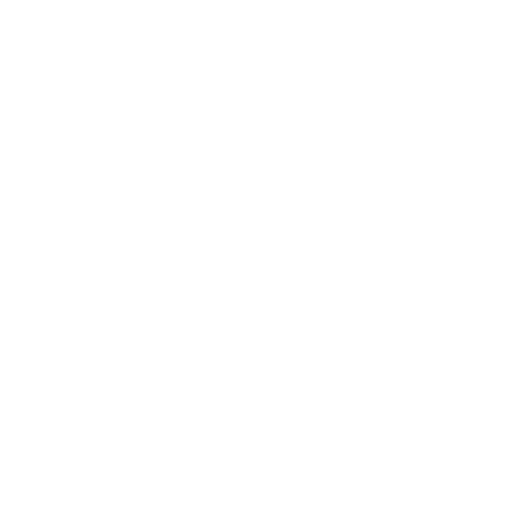
t = 0.00 s
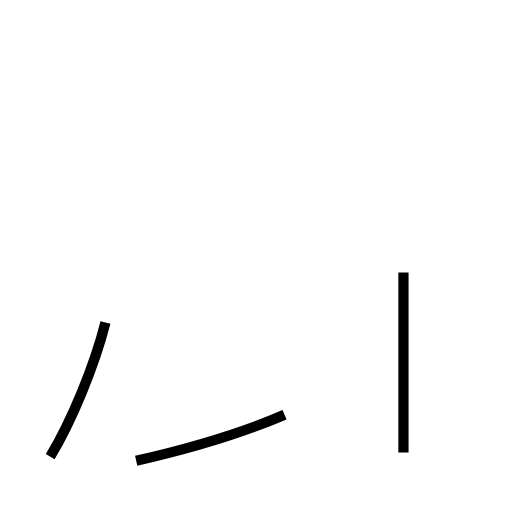
t = 1.41 s
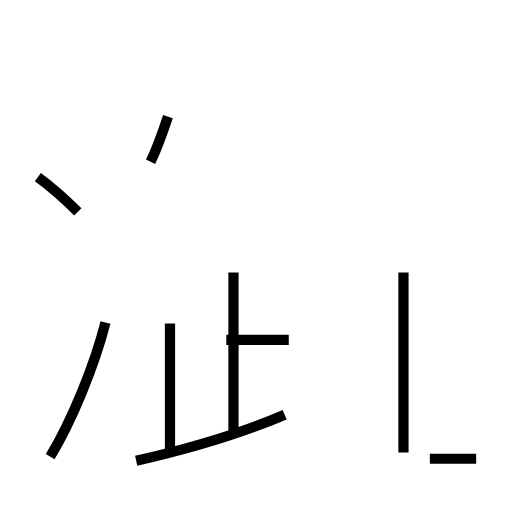
t = 2.88 s
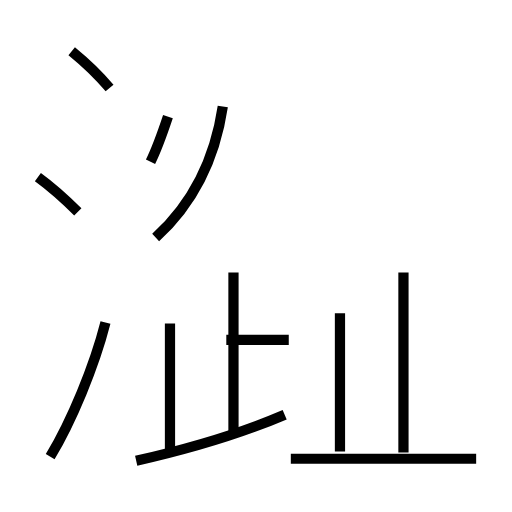
t = 4.28 s
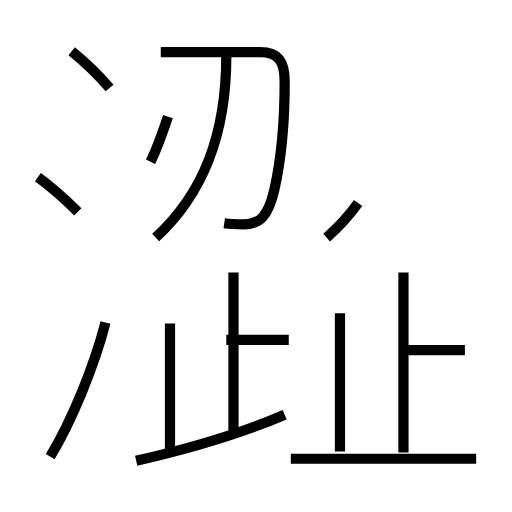
t = 5.69 s
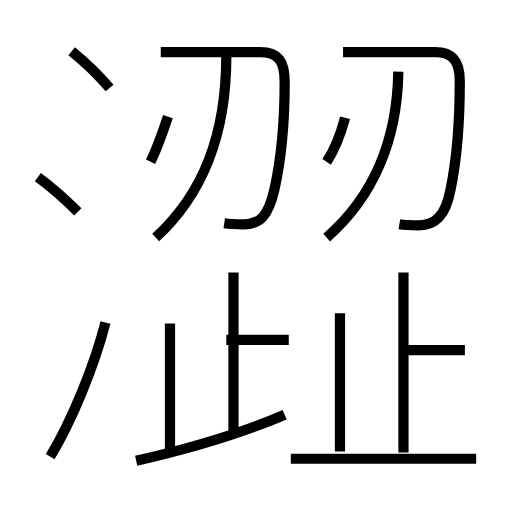
t = 7.17 s

The animated SVG that drew these frames (rendered in a browser with its animation timeline set to each time). Animation: 17 SMIL elements (animate=17); one cycle of 7.17 s.

<?xml version='1.0' encoding='utf-8'?>
<svg viewBox="0.0 -6.0 50.0 50.0" version="1.1" xmlns="http://www.w3.org/2000/svg"><rect x="-1000" y="-1000" width="2000" height="2000" stroke="white" fill="white" /><g style="fill:none;stroke:#000000;stroke-width:1"><path d="M 39.4 0.2 L 39.4 -17.4 " transform="translate(0.0 38.0)" stroke-dasharray="17.599999999999998" stroke-dashoffset="17.599999999999998"><animate attributeName="stroke-dashoffset" from="17.599999999999998" to="0" dur="0.5279999999999999s" begin="0s" fill="freeze" /></path><path d="M 4.9 0.6 C 7.0 -2.9 9.2 -8.2 10.3 -12.5 " transform="translate(0.0 38.0)" stroke-dasharray="14.211117746602161" stroke-dashoffset="14.211117746602161"><animate attributeName="stroke-dashoffset" from="14.211117746602161" to="0" dur="0.4263335323980648s" begin="0.5279999999999999s" fill="freeze" /></path><path d="M 13.3 1.0 C 18.6 -0.2 23.6 -1.7 27.8 -3.5 " transform="translate(0.0 38.0)" stroke-dasharray="15.202500101419746" stroke-dashoffset="15.202500101419746"><animate attributeName="stroke-dashoffset" from="15.202500101419746" to="0" dur="0.45607500304259235s" begin="0.9543335323980647s" fill="freeze" /></path><path d="M 16.6 -12.4 L 16.6 -0.1 " transform="translate(0.0 38.0)" stroke-dasharray="12.3" stroke-dashoffset="12.3"><animate attributeName="stroke-dashoffset" from="12.3" to="0" dur="0.369s" begin="1.410408535440657s" fill="freeze" /></path><path d="M 7.6 -23.3 C 6.5 -24.4 4.8 -25.9 3.7 -26.7 " transform="translate(0.0 38.0)" stroke-dasharray="5.177973347457466" stroke-dashoffset="5.177973347457466"><animate attributeName="stroke-dashoffset" from="5.177973347457466" to="0" dur="0.15533920042372398s" begin="1.779408535440657s" fill="freeze" /></path><path d="M 22.8 -1.4 L 22.8 -17.4 " transform="translate(0.0 38.0)" stroke-dasharray="15.999999999999998" stroke-dashoffset="15.999999999999998"><animate attributeName="stroke-dashoffset" from="15.999999999999998" to="0" dur="0.4799999999999999s" begin="1.934747735864381s" fill="freeze" /></path><path d="M 28.2 -10.8 L 22.1 -10.8 " transform="translate(0.0 38.0)" stroke-dasharray="6.099999999999998" stroke-dashoffset="6.099999999999998"><animate attributeName="stroke-dashoffset" from="6.099999999999998" to="0" dur="0.18299999999999994s" begin="2.4147477358643807s" fill="freeze" /></path><path d="M 14.7 -28.2 C 15.3 -29.4 15.9 -31.1 16.4 -32.6 " transform="translate(0.0 38.0)" stroke-dasharray="4.720522383399963" stroke-dashoffset="4.720522383399963"><animate attributeName="stroke-dashoffset" from="4.720522383399963" to="0" dur="0.14161567150199889s" begin="2.5977477358643806s" fill="freeze" /></path><path d="M 46.5 0.8 L 28.4 0.8 " transform="translate(0.0 38.0)" stroke-dasharray="18.1" stroke-dashoffset="18.1"><animate attributeName="stroke-dashoffset" from="18.1" to="0" dur="0.543s" begin="2.7393634073663793s" fill="freeze" /></path><path d="M 33.2 0.1 L 33.2 -13.4 " transform="translate(0.0 38.0)" stroke-dasharray="13.5" stroke-dashoffset="13.5"><animate attributeName="stroke-dashoffset" from="13.5" to="0" dur="0.40499999999999997s" begin="3.2823634073663794s" fill="freeze" /></path><path d="M 10.7 -35.4 C 9.7 -36.6 8.1 -38.1 7.0 -39.0 " transform="translate(0.0 38.0)" stroke-dasharray="5.16865689966584" stroke-dashoffset="5.16865689966584"><animate attributeName="stroke-dashoffset" from="5.16865689966584" to="0" dur="0.1550597069899752s" begin="3.6873634073663792s" fill="freeze" /></path><path d="M 15.2 -20.8 C 19.9 -25.1 22.1 -30.9 22.1 -38.5 " transform="translate(0.0 38.0)" stroke-dasharray="19.596483780745803" stroke-dashoffset="19.596483780745803"><animate attributeName="stroke-dashoffset" from="19.596483780745803" to="0" dur="0.5878945134223741s" begin="3.8424231143563543s" fill="freeze" /></path><path d="M 45.4 -9.8 L 39.4 -9.8 " transform="translate(0.0 38.0)" stroke-dasharray="6.0" stroke-dashoffset="6.0"><animate attributeName="stroke-dashoffset" from="6.0" to="0" dur="0.18s" begin="4.430317627778728s" fill="freeze" /></path><path d="M 21.9 -22.2 C 22.6 -22.1 23.1 -22.1 23.8 -22.1 C 25.4 -22.1 26.2 -22.9 26.8 -25.5 C 27.4 -28.2 27.8 -32.0 27.8 -36.0 C 27.8 -38.0 27.2 -38.9 25.4 -38.9 L 15.7 -38.9 " transform="translate(0.0 38.0)" stroke-dasharray="31.5560863863751" stroke-dashoffset="31.5560863863751"><animate attributeName="stroke-dashoffset" from="31.5560863863751" to="0" dur="0.9466825915912529s" begin="4.610317627778728s" fill="freeze" /></path><path d="M 31.9 -20.8 C 36.5 -24.8 38.8 -30.4 38.9 -37.0 " transform="translate(0.0 38.0)" stroke-dasharray="18.202825216501893" stroke-dashoffset="18.202825216501893"><animate attributeName="stroke-dashoffset" from="18.202825216501893" to="0" dur="0.5460847564950567s" begin="5.55700021936998s" fill="freeze" /></path><path d="M 31.9 -28.2 C 32.7 -29.4 33.3 -31.0 33.7 -32.5 " transform="translate(0.0 38.0)" stroke-dasharray="4.6810683602879255" stroke-dashoffset="4.6810683602879255"><animate attributeName="stroke-dashoffset" from="4.6810683602879255" to="0" dur="0.14043205080863777s" begin="6.103084975865037s" fill="freeze" /></path><path d="M 39.0 -22.1 C 39.6 -22.0 40.1 -22.0 40.9 -22.0 C 42.5 -22.0 43.5 -22.9 44.0 -25.5 C 44.6 -28.4 44.9 -32.0 44.9 -36.1 C 44.9 -37.9 44.3 -38.9 42.5 -38.9 L 33.5 -38.9" transform="translate(0.0 38.0)" stroke-dasharray="30.990061845480216" stroke-dashoffset="30.990061845480216"><animate attributeName="stroke-dashoffset" from="30.990061845480216" to="0" dur="0.9297018553644064s" begin="6.243517026673675s" fill="freeze" /></path></g></svg>
